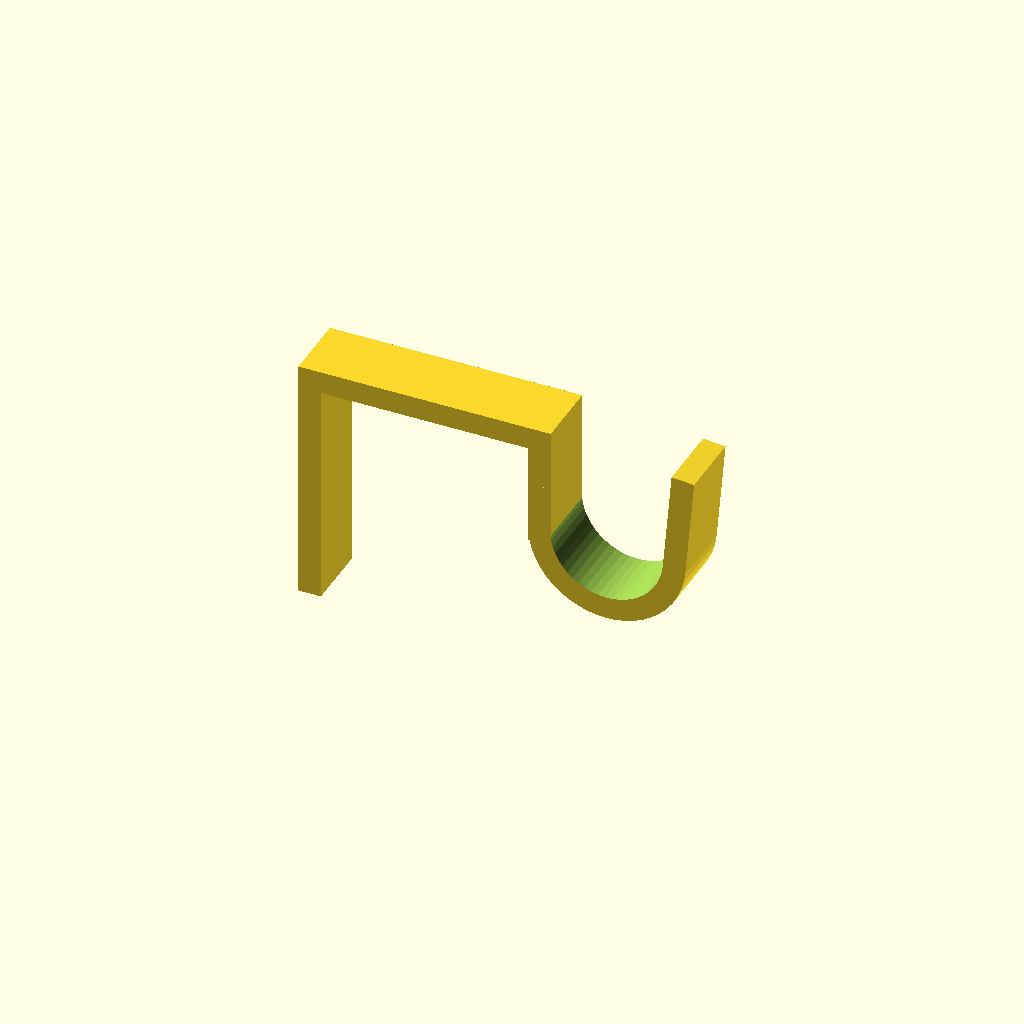
Cell 1: the model at its default parameters.
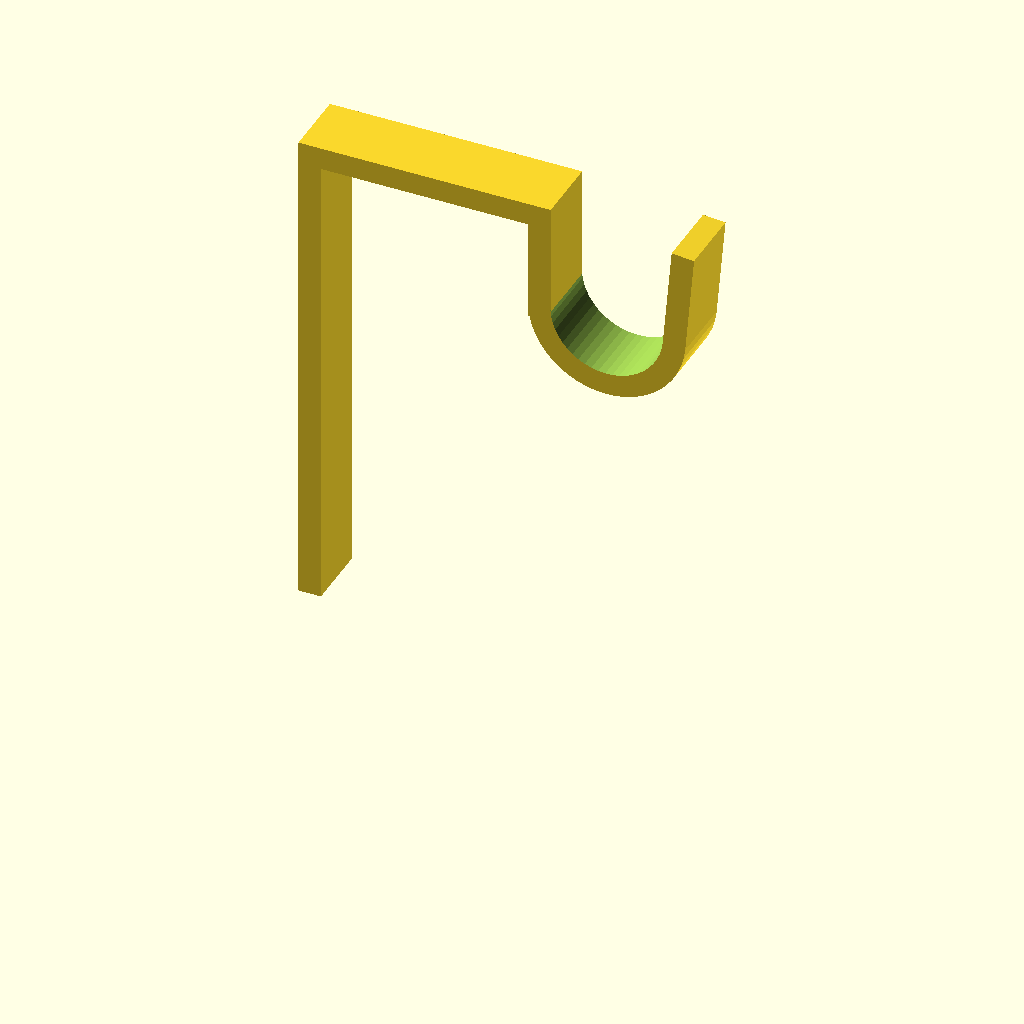
Cell 2: BackLength = 110 (everything else at default).
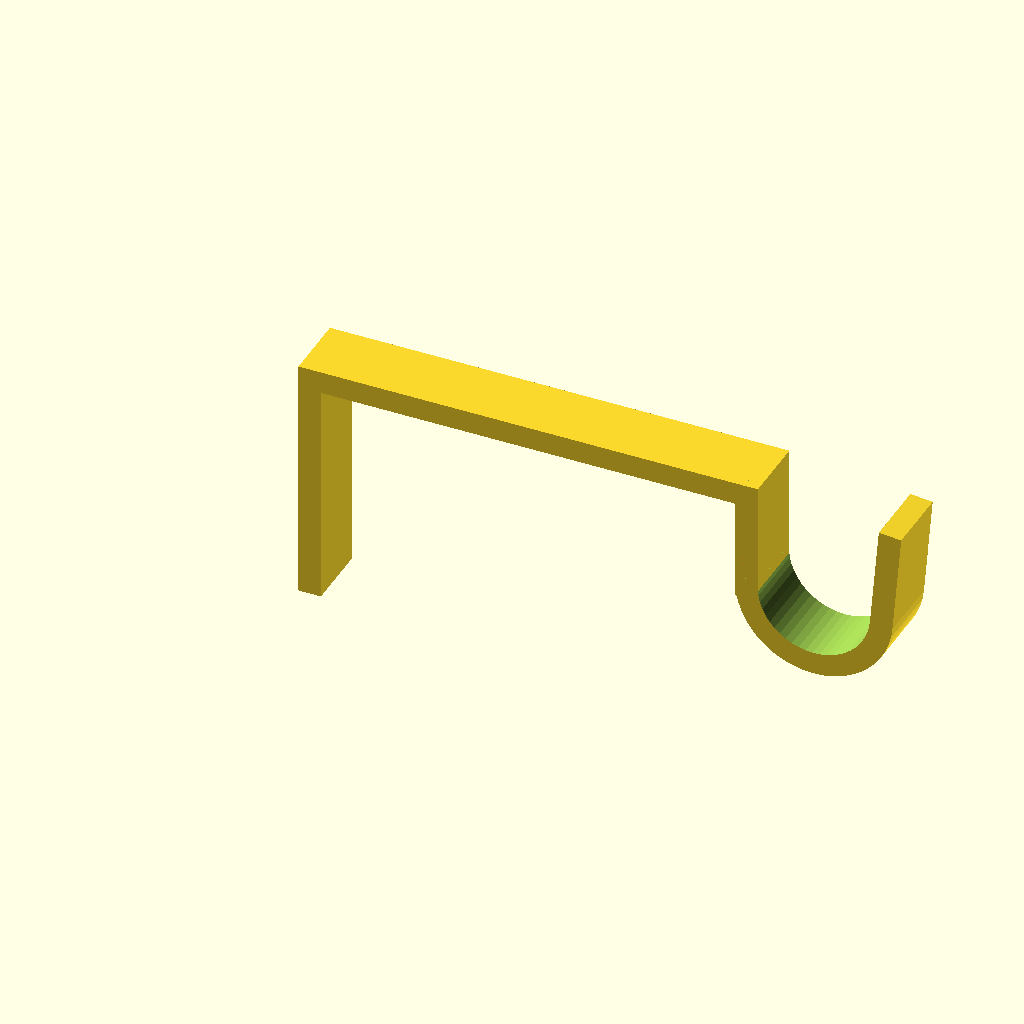
Cell 3: HBWidth = 92 (everything else at default).
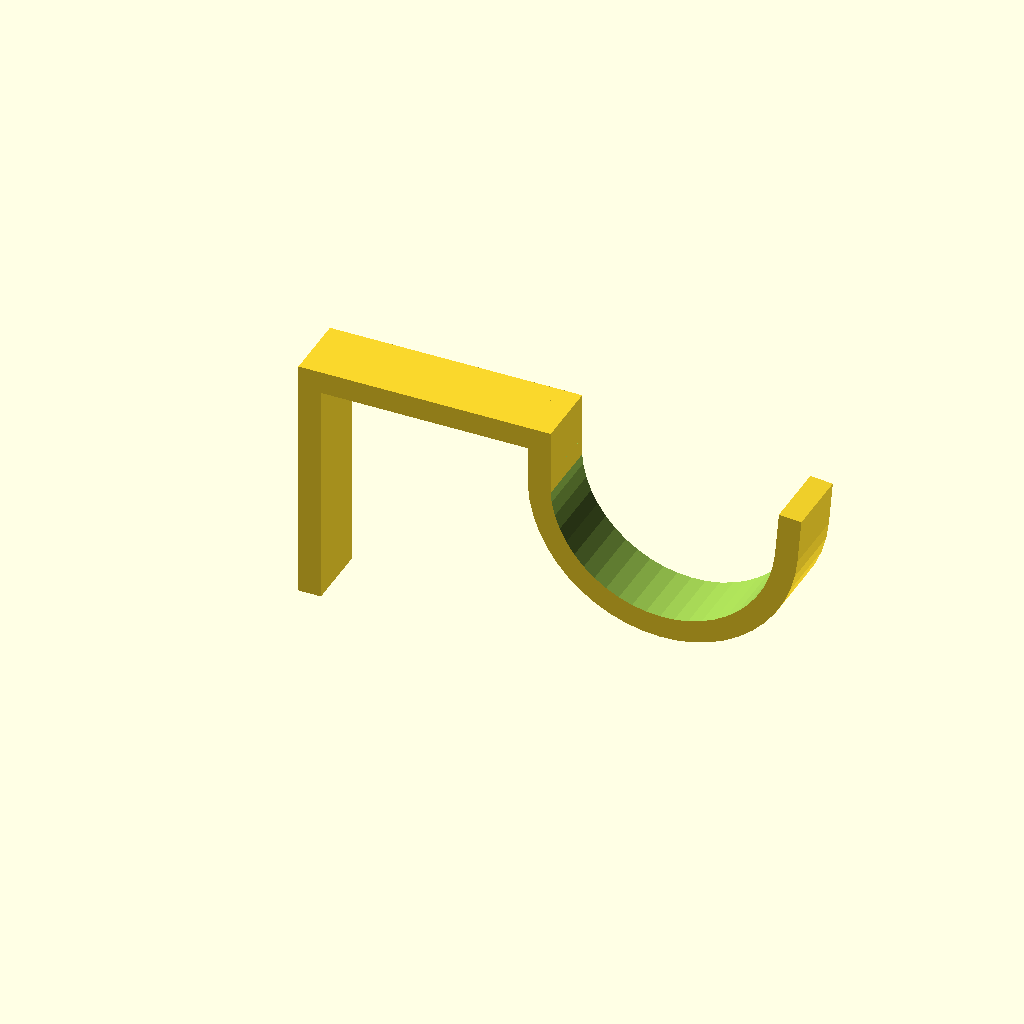
Cell 4 — HoseDiameter set to 50, the other parameters unchanged.
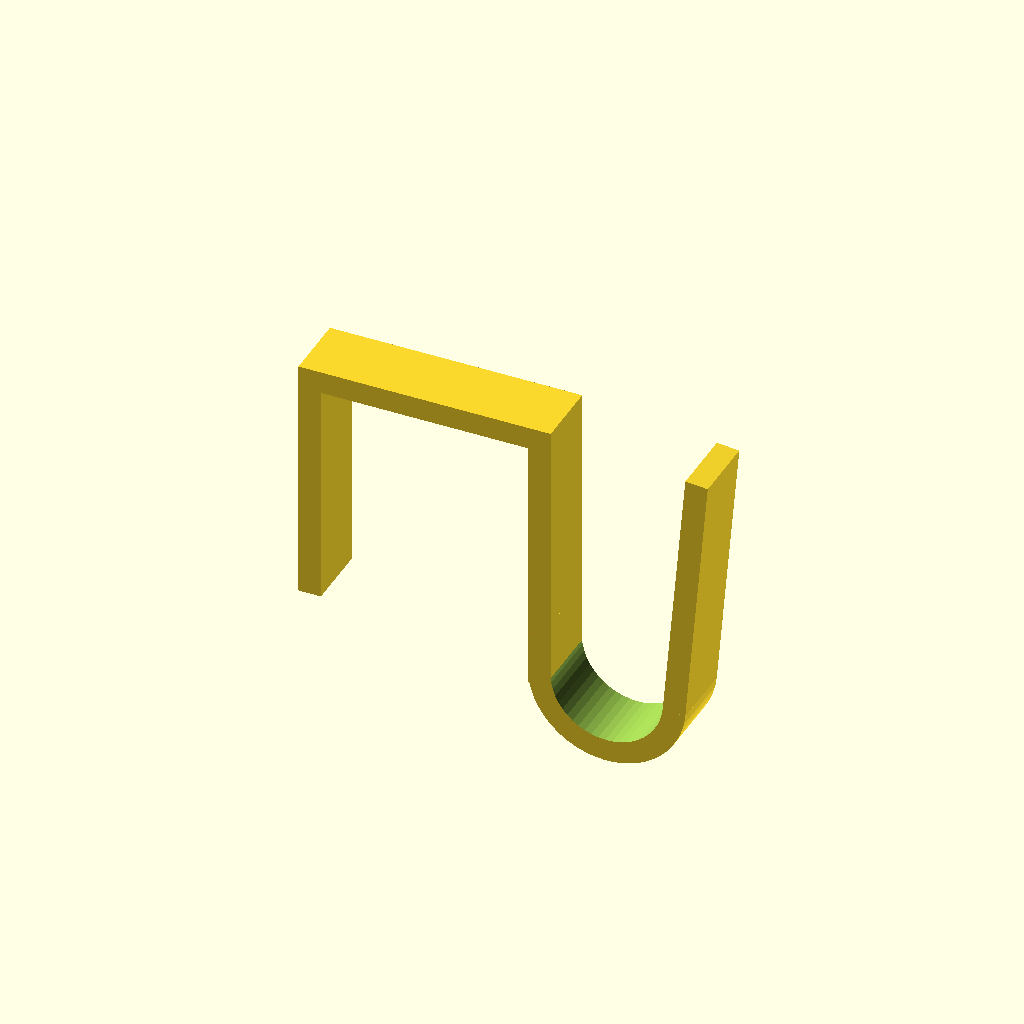
Cell 5: FrontLength = 70 (everything else at default).
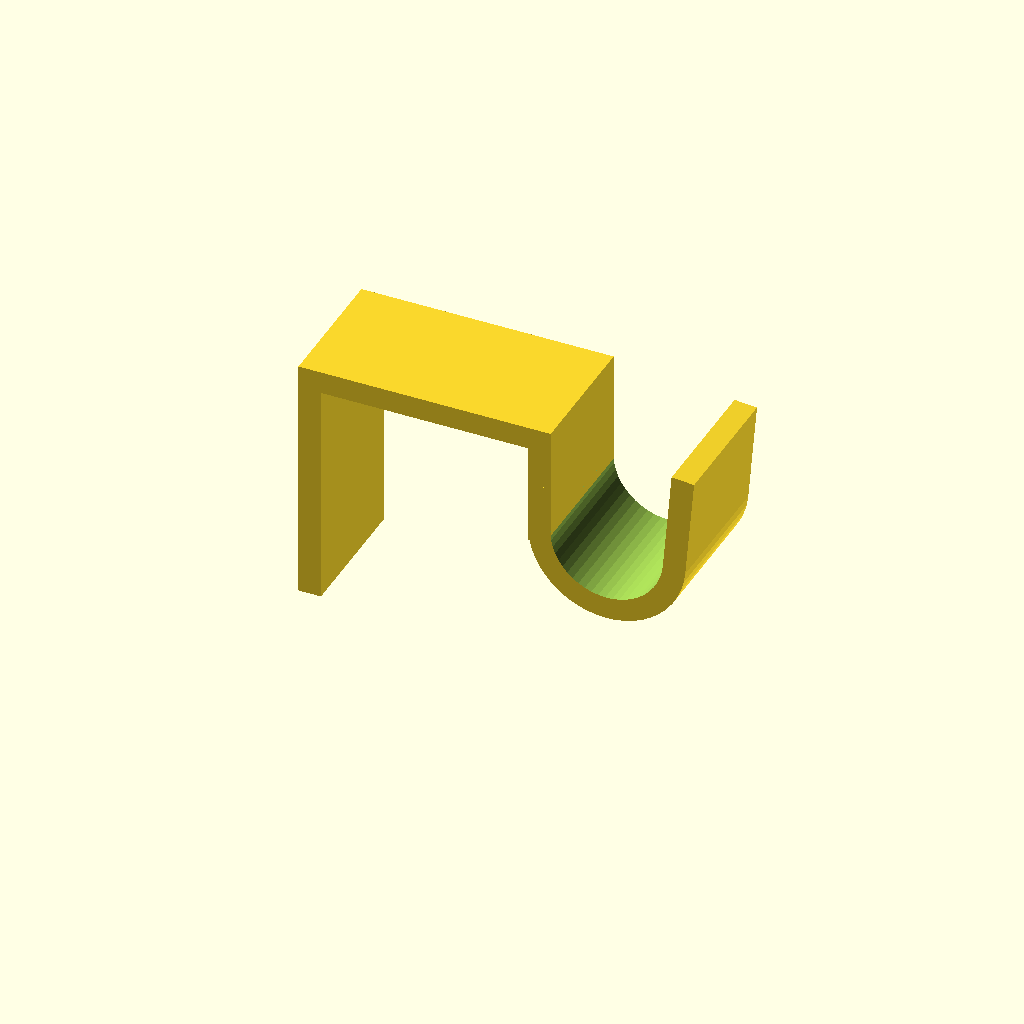
Cell 6 — Width set to 30, the other parameters unchanged.
All cells are drawn from one camera (rotation 55°, 0°, 25°, orthographic, colour scheme Cornfield), so only the parameter changes between them.
OpenSCAD source file scadFiles/1340876/2082237.scad:
$fn=50;

BackLength=55;//Back Depth

HBWidth=46;//Frame Width

HoseDiameter=25;//Hanger Diameter

FrontLength=35;//Front Height

Width=15;//Hanger Width

HangerThickenss=5;//Thickness





translate([0,0,0])cube([HangerThickenss,Width,BackLength]);

translate([HangerThickenss,0,BackLength-HangerThickenss])cube([HBWidth,Width,HangerThickenss]);

translate([HBWidth+HangerThickenss,0,BackLength-FrontLength+HoseDiameter/2-HangerThickenss])cube([HangerThickenss,Width,FrontLength-HoseDiameter/2+HangerThickenss]);

translate([HBWidth+HangerThickenss,0,BackLength-FrontLength+HoseDiameter/2])rotate([0,5,0])hanger();



module hanger(){

    difference(){

        translate([HoseDiameter/2+HangerThickenss,Width/2,0])rotate([90,0,0])cylinder(d=HoseDiameter+HangerThickenss*2,h=Width,center=true);

        union(){

            translate([HoseDiameter/2+HangerThickenss,Width/2,0])rotate([90,0,0])cylinder(d=HoseDiameter,h=Width+2,center=true);

            translate([0,-1,0])cube([HoseDiameter+HangerThickenss*2,Width+2,HoseDiameter]);

        }

    }

    translate([HoseDiameter+HangerThickenss,0,0])cube([HangerThickenss,Width,FrontLength-HoseDiameter/2]);

}
Customizer parameters (derived from the source; name, type, default, range or options):
BackLength: number, default 55
HBWidth: number, default 46
HoseDiameter: number, default 25
FrontLength: number, default 35
Width: number, default 15
HangerThickenss: number, default 5
